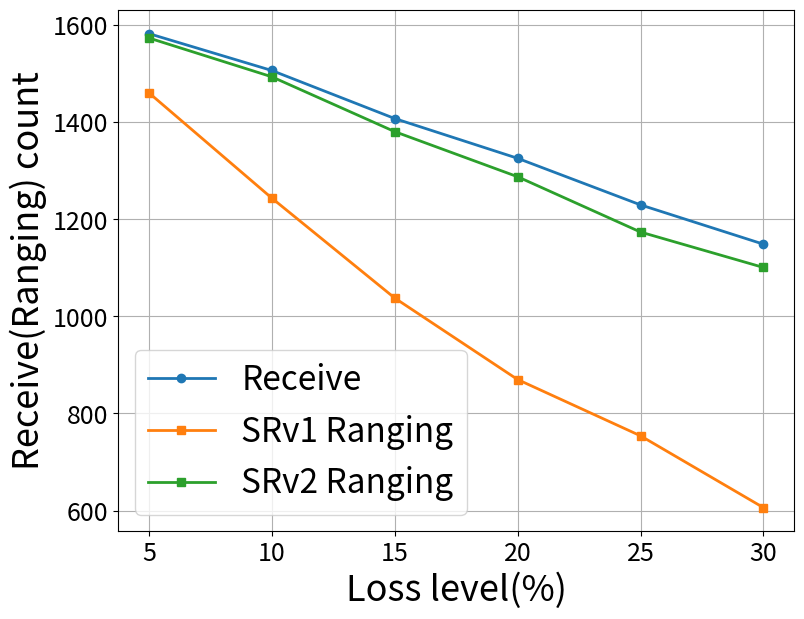

The script that saved this image:
import matplotlib.pyplot as plt

# 数据定义
x_label = [5, 10, 15, 20, 25, 30]
y_recv_count_SR2 = [1583.0, 1507, 1408, 1326, 1230, 1149]
# y_ranging_count_SR2_optimal1 = [1511, 1387, 1218, 1127, 986, 872]
y_ranging_count_SR2_optimal2 = [1574, 1494, 1381, 1288, 1174, 1101]

y_recv_count_SR1 = [1590.0, 1503, 1404, 1323, 1242, 1128]
y_ranging_count_SR1 = [1461, 1244, 1038, 870, 754, 606]

# 创建图表和轴对象
fig, ax = plt.subplots(figsize=(8, 6))

# 绘制折线图
line1, = ax.plot(x_label, y_recv_count_SR2, linewidth=2, label='Receive', marker='o')
line2, = ax.plot(x_label, y_ranging_count_SR1, linewidth=2,label='SRv1 Ranging', marker='s')
# line3, = ax.plot(x_label, y_ranging_count_SR2_optimal1, linewidth=2,label='SR2.0 without downward Ranging', marker='s')
line4, = ax.plot(x_label, y_ranging_count_SR2_optimal2, linewidth=2,label='SRv2 Ranging', marker='s')

ax.set_xlabel('Loss level(%)', fontsize=26)
ax.set_ylabel('Receive(Ranging) count', fontsize=26)
ax.tick_params(axis='both', labelsize=18)
plt.subplots_adjust(left=0.145, right=0.99, top=0.999, bottom=0.13)
# 图例添加所有图形的标签
ax.legend(fontsize=24)
plt.grid(True)
plt.xticks(fontsize=18)
plt.yticks(fontsize=18)
# 显示图表
plt.show()
